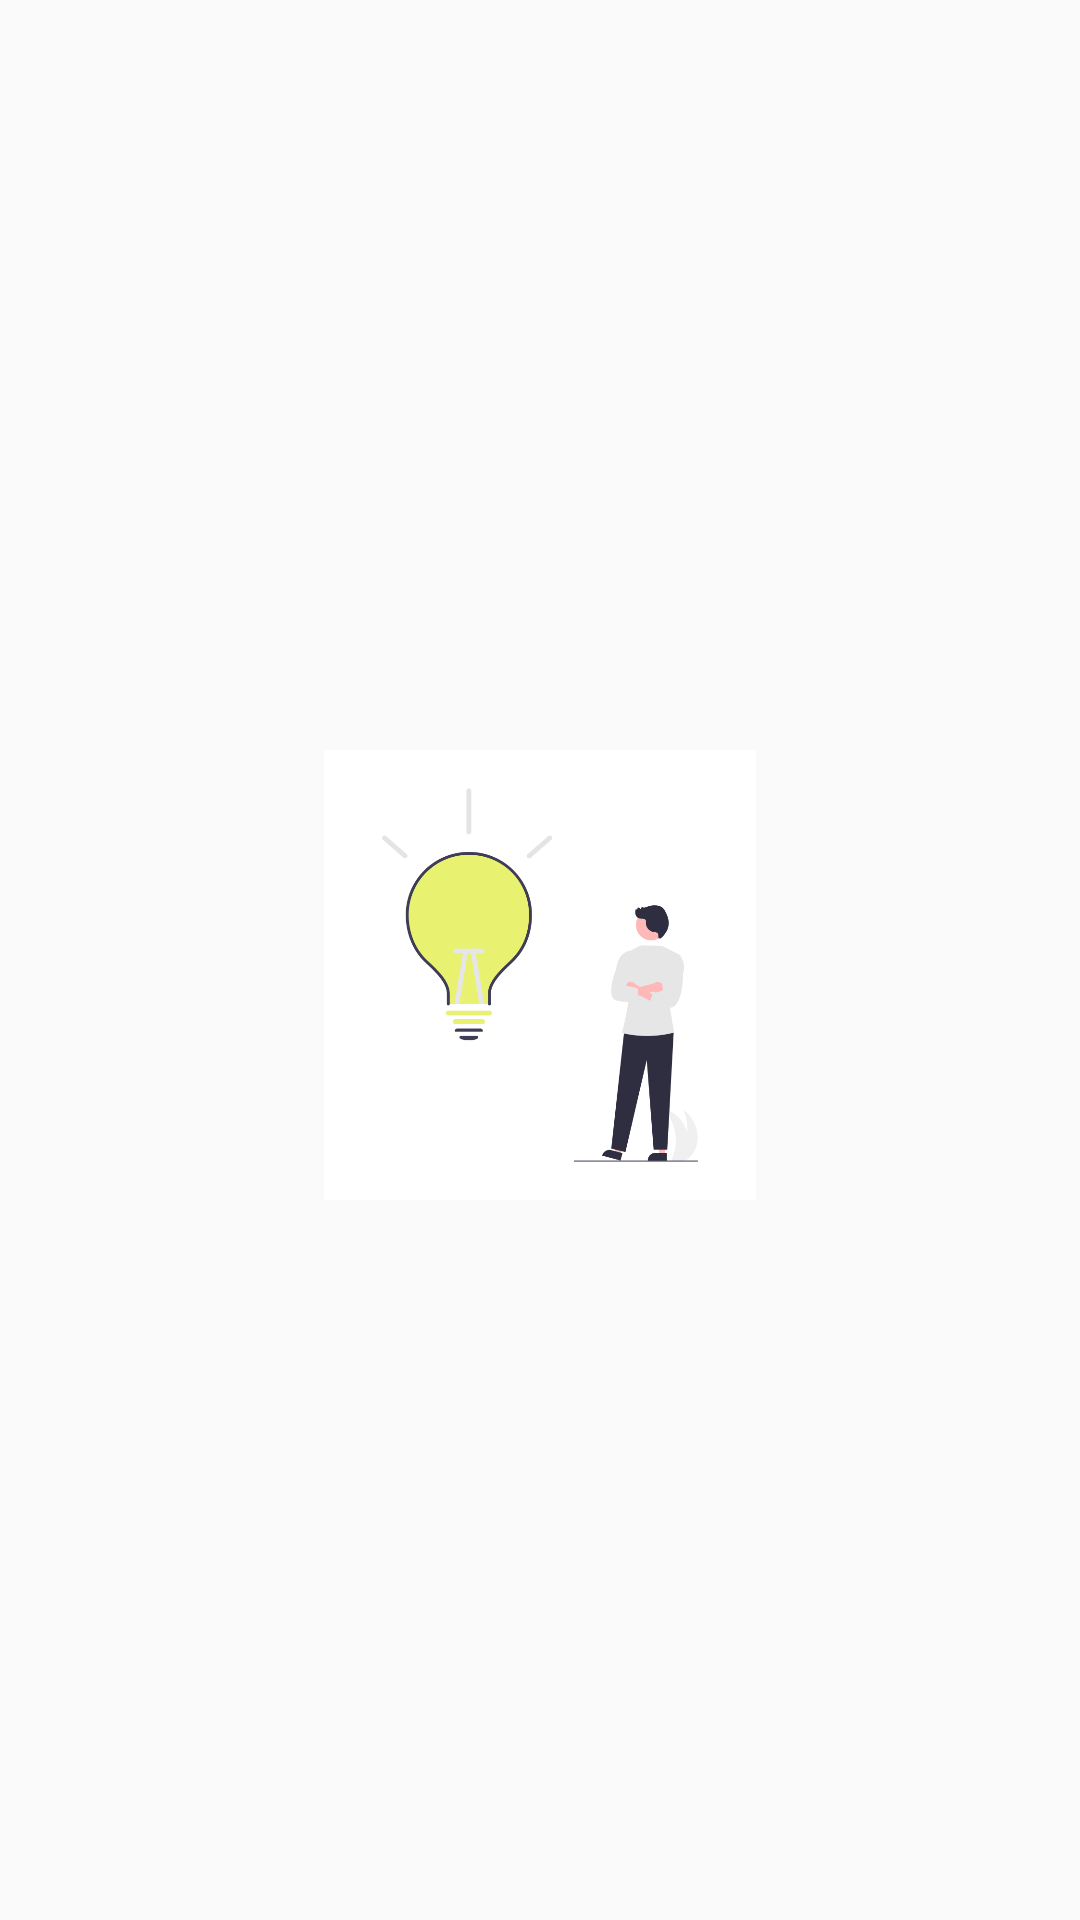

Reconstruct the res/layout file that produces this screen, plus the resources it refers to.
<!-- AndroidManifest.xml: application theme Theme.LightSensor -->
<!-- res/layout/first_screen.xml -->
<?xml version="1.0" encoding="utf-8"?>
<LinearLayout xmlns:android="http://schemas.android.com/apk/res/android"
    xmlns:tools="http://schemas.android.com/tools"
    android:orientation="vertical"
    android:layout_width="match_parent"
    android:layout_height="match_parent"
    tools:context=".FirstScreen"
    >

    <ImageView
        android:id="@+id/imageView"
        android:layout_width="150dp"
        android:layout_height="150dp"
        android:layout_marginTop="250dp"
        android:layout_gravity="center"
        android:src="@drawable/light"
        />

</LinearLayout>
<!-- resources referenced by this layout -->
<resources>
  <!-- drawable light: png bitmap (drawable, 31342 bytes) -->
  <style name="Theme.LightSensor" parent="Theme.AppCompat.Light.NoActionBar" />
</resources>
